Image classification data set "dataset_split" (hakimlutfi46/DBS-image-classification on GitHub). Class labels (3): boot, sandal, shoe.

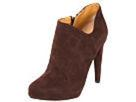
Label: boot

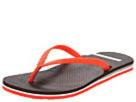
Label: sandal

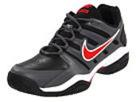
Label: shoe

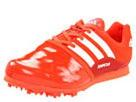
Label: shoe

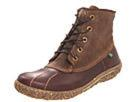
Label: boot

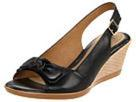
Label: sandal
